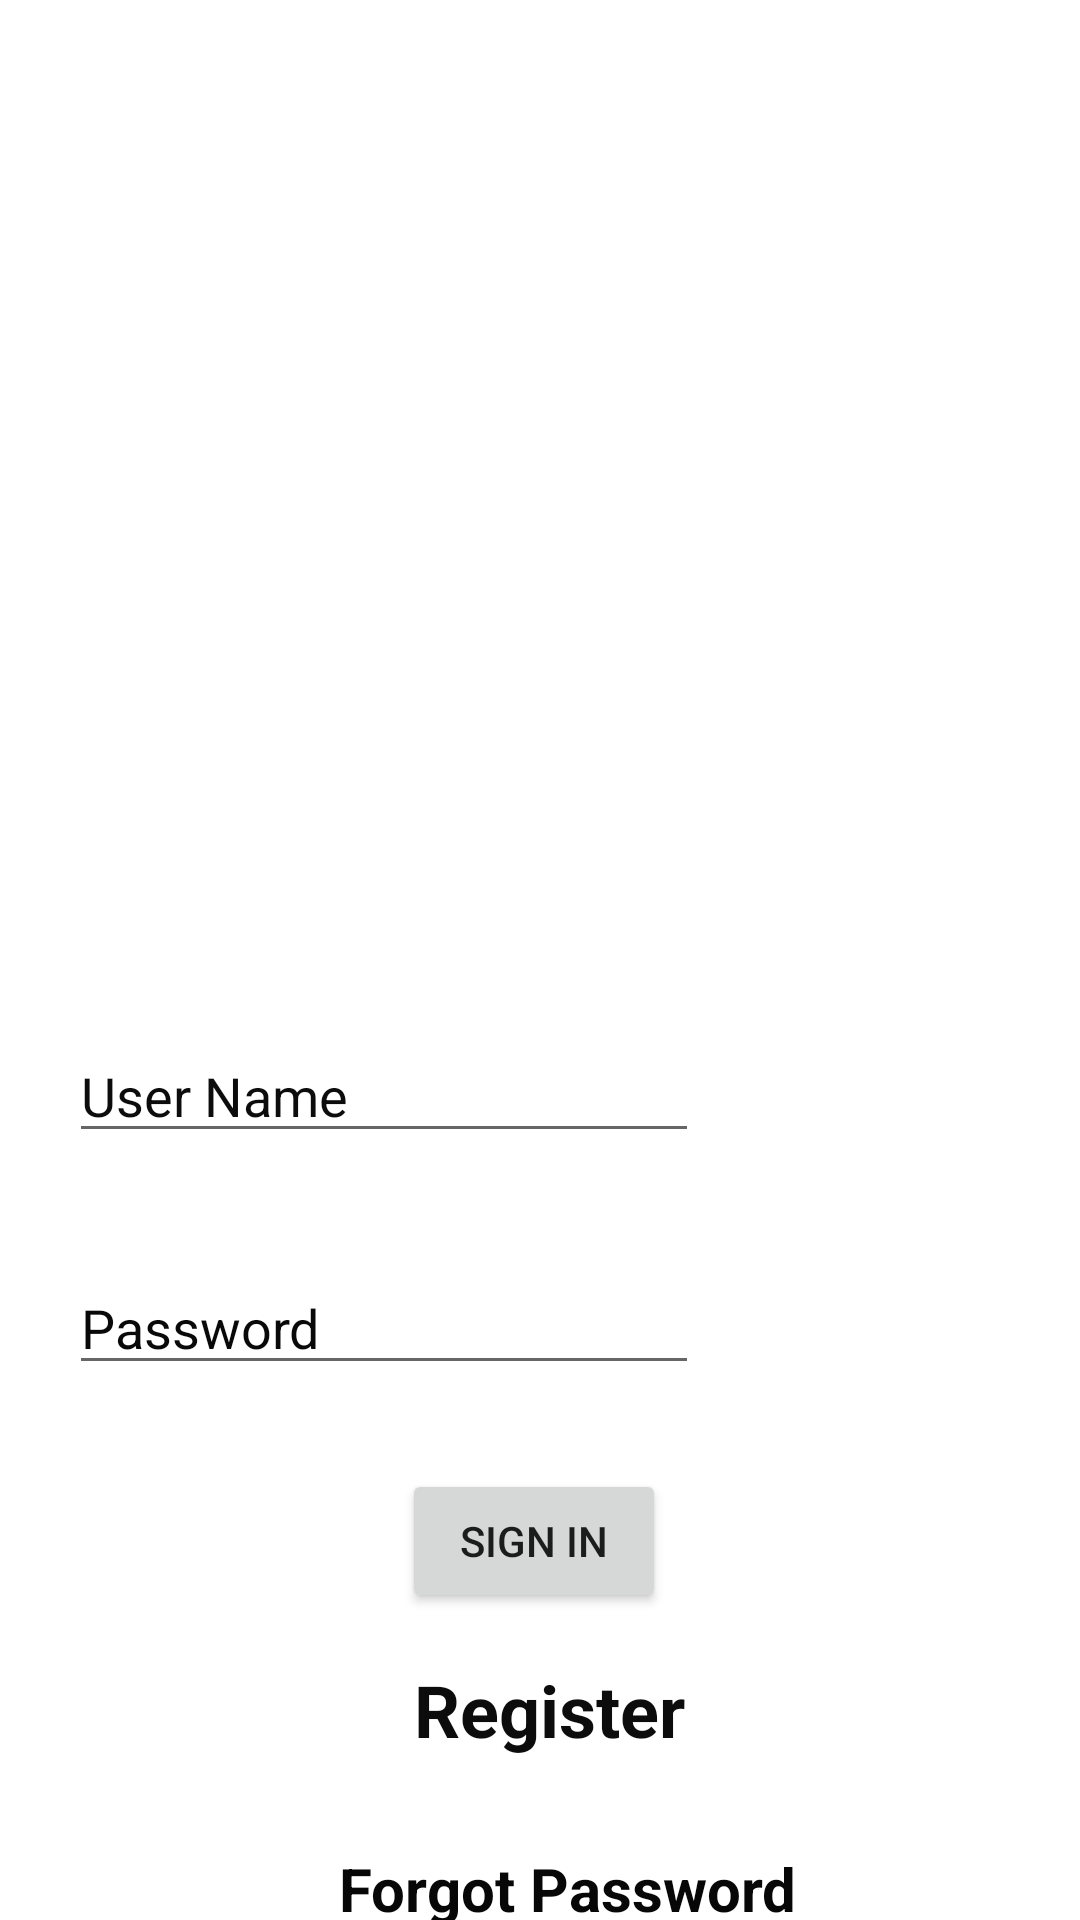

Here is an Android app screen rendered from its layout file. Give the layout XML and the strings, colors and styles it references.
<!-- AndroidManifest.xml: application theme Theme.OnTheWay -->
<!-- res/layout/activity_sign_in.xml -->
<?xml version="1.0" encoding="utf-8"?>
<androidx.constraintlayout.widget.ConstraintLayout xmlns:android="http://schemas.android.com/apk/res/android"
    xmlns:app="http://schemas.android.com/apk/res-auto"
    xmlns:tools="http://schemas.android.com/tools"
    android:layout_width="match_parent"
    android:layout_height="match_parent"
    tools:context=".SignInActivity">

    <ImageView
        android:id="@+id/imageView3"
        android:layout_width="262dp"
        android:layout_height="163dp"
        android:layout_marginStart="74dp"
        android:layout_marginTop="140dp"
        android:layout_marginEnd="75dp"
        app:layout_constraintEnd_toEndOf="parent"
        app:layout_constraintHorizontal_bias="0.0"
        app:layout_constraintStart_toStartOf="parent"
        app:layout_constraintTop_toTopOf="parent"
        app:srcCompat="@drawable/ic_baseline_directions_bike_24" />

    <EditText
        android:id="@+id/signinnameid"
        android:layout_width="wrap_content"
        android:layout_height="wrap_content"
        android:layout_marginStart="75dp"
        android:layout_marginTop="40dp"
        android:layout_marginEnd="127dp"
        android:ems="10"
        android:hint="User Name"
        android:inputType="textPersonName"
        android:textColorHint="#0C0C0C"
        app:layout_constraintEnd_toEndOf="parent"
        app:layout_constraintHorizontal_bias="1.0"
        app:layout_constraintStart_toStartOf="parent"
        app:layout_constraintTop_toBottomOf="@+id/imageView3" />

    <EditText
        android:id="@+id/signinpassid"
        android:layout_width="wrap_content"
        android:layout_height="wrap_content"
        android:layout_marginStart="75dp"
        android:layout_marginTop="36dp"
        android:layout_marginEnd="127dp"
        android:ems="10"
        android:hint="Password"
        android:inputType="textPersonName"
        android:textColorHint="#090909"
        app:layout_constraintEnd_toEndOf="parent"
        app:layout_constraintHorizontal_bias="1.0"
        app:layout_constraintStart_toStartOf="parent"
        app:layout_constraintTop_toBottomOf="@+id/signinnameid" />

    <TextView
        android:id="@+id/forgotpassid"
        android:layout_width="wrap_content"
        android:layout_height="wrap_content"
        android:layout_marginStart="113dp"
        android:layout_marginTop="30dp"
        android:layout_marginEnd="146dp"
        android:text="Forgot Password"
        android:onClick="txtforgotpass"
        android:textColor="#070707"
        android:textSize="20sp"
        android:textStyle="bold"
        app:layout_constraintEnd_toEndOf="parent"
        app:layout_constraintHorizontal_bias="0.0"
        app:layout_constraintStart_toStartOf="parent"
        app:layout_constraintTop_toBottomOf="@+id/registerid" />

    <TextView
        android:id="@+id/registerid"
        android:layout_width="wrap_content"
        android:layout_height="wrap_content"
        android:layout_marginStart="138dp"
        android:layout_marginTop="16dp"
        android:layout_marginEnd="183dp"
        android:text="Register"
        android:onClick="txtregister"
        android:textColor="#0C0C0C"
        android:textSize="24sp"
        android:textStyle="bold"
        app:layout_constraintEnd_toEndOf="parent"
        app:layout_constraintHorizontal_bias="0.0"
        app:layout_constraintStart_toStartOf="parent"
        app:layout_constraintTop_toBottomOf="@+id/button" />

    <Button
        android:id="@+id/button"
        android:layout_width="wrap_content"
        android:layout_height="wrap_content"
        android:layout_marginStart="134dp"
        android:layout_marginTop="28dp"
        android:layout_marginEnd="183dp"
        android:text="Sign In"
        android:onClick="signIn"
        app:layout_constraintEnd_toEndOf="parent"
        app:layout_constraintHorizontal_bias="0.0"
        app:layout_constraintStart_toStartOf="parent"
        app:layout_constraintTop_toBottomOf="@+id/signinpassid" />

    <ProgressBar
        android:id="@+id/progressBarsignin"
        style="?android:attr/progressBarStyle"
        android:layout_width="wrap_content"
        android:layout_height="wrap_content"
        android:visibility="gone"
        app:layout_constraintBottom_toBottomOf="parent"
        app:layout_constraintEnd_toEndOf="parent"
        app:layout_constraintStart_toStartOf="parent"
        app:layout_constraintTop_toTopOf="parent" />

</androidx.constraintlayout.widget.ConstraintLayout>
<!-- resources referenced by this layout -->
<resources>
  <style name="Theme.OnTheWay" parent="Theme.MaterialComponents.DayNight.DarkActionBar">
          
          <item name="colorPrimary">@color/purple_500</item>
          <item name="colorPrimaryVariant">@color/purple_700</item>
          <item name="colorOnPrimary">@color/white</item>
          
          <item name="colorSecondary">@color/teal_200</item>
          <item name="colorSecondaryVariant">@color/teal_700</item>
          <item name="colorOnSecondary">@color/black</item>
          
          <item name="android:statusBarColor" tools:targetApi="l">?attr/colorPrimaryVariant</item>
          
      </style>
  <!-- not gathered from this repository: default colours our renderer supplied (Android Studio template values) -->
  <color name="purple_500">#FF6200EE</color>
  <color name="purple_700">#FF3700B3</color>
  <color name="teal_200">#FF03DAC5</color>
  <color name="teal_700">#FF018786</color>
  <color name="black">#FF000000</color>
  <color name="white">#FFFFFFFF</color>
</resources>
